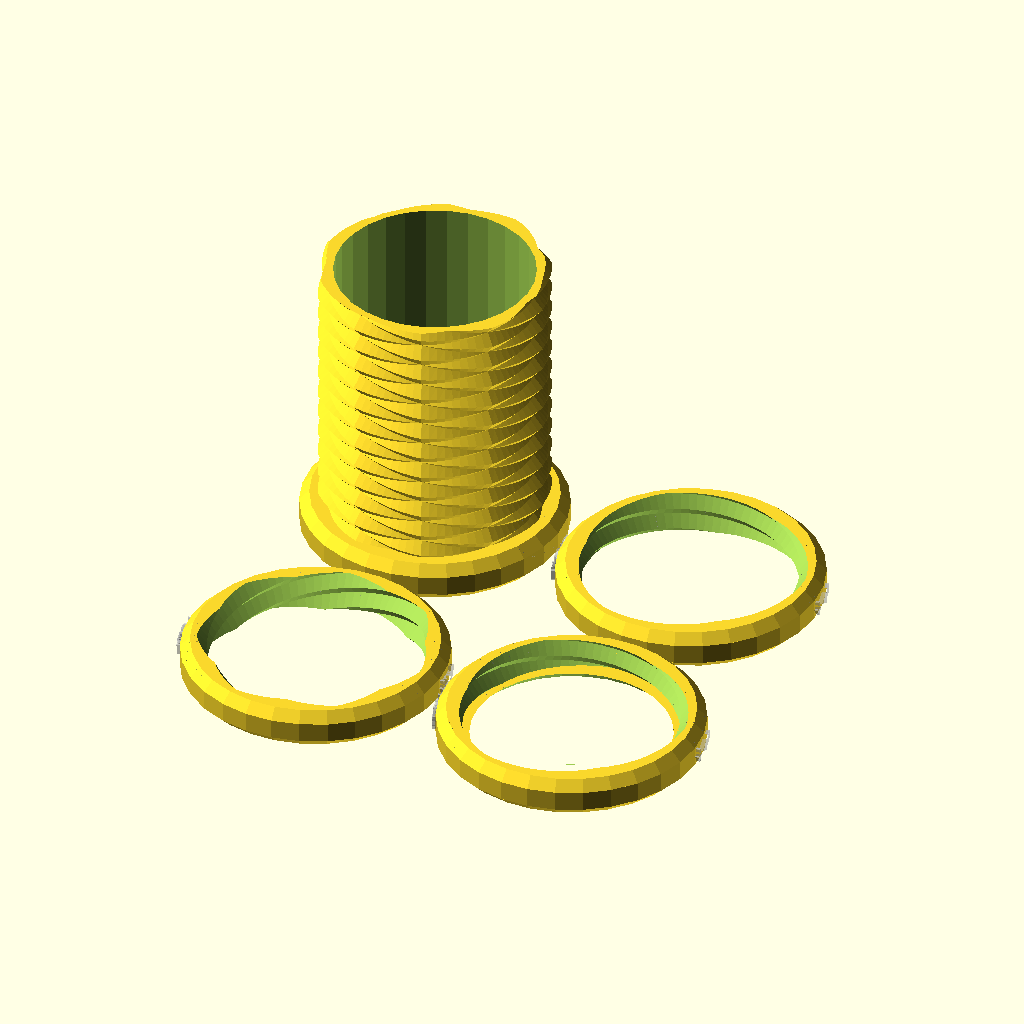
Cell 1: the model at its default parameters.
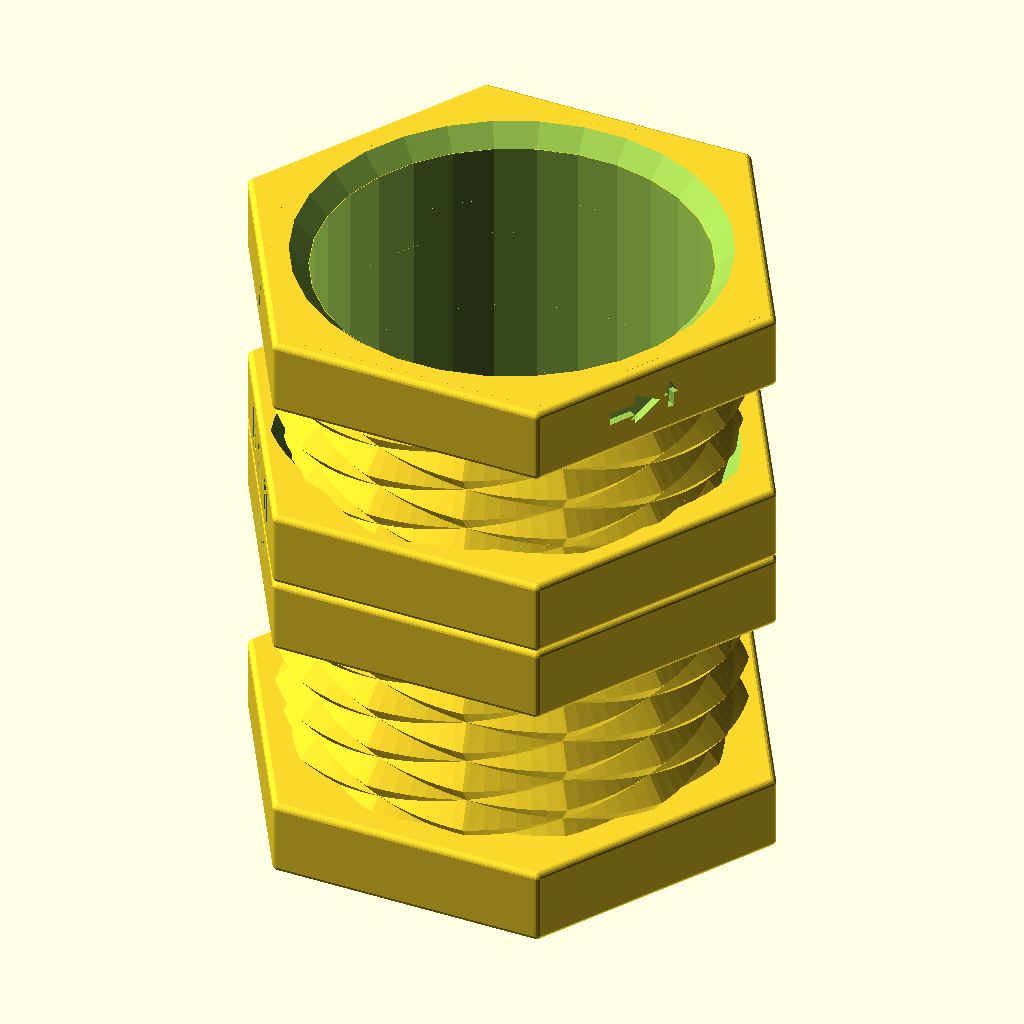
Cell 2 — preset "narrow_7_7".
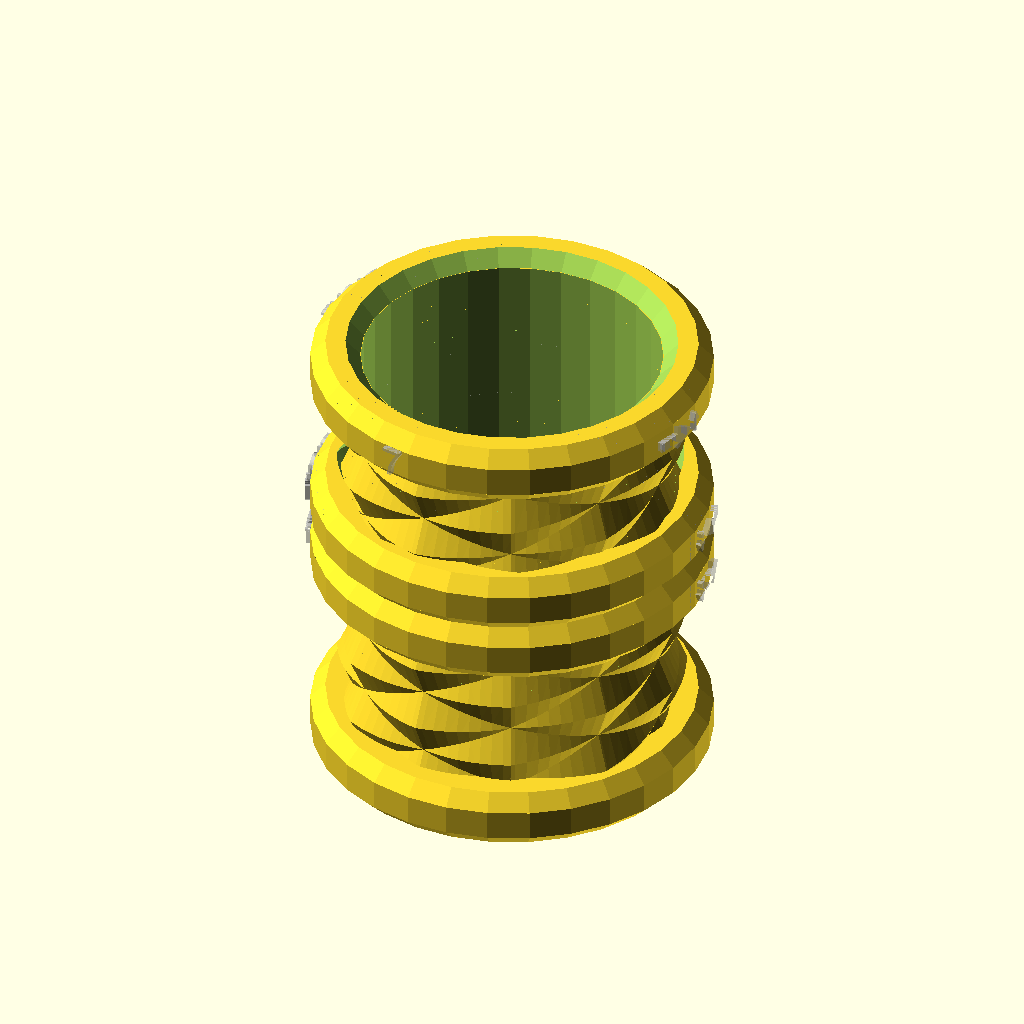
Cell 3 — preset "wide_4_7".
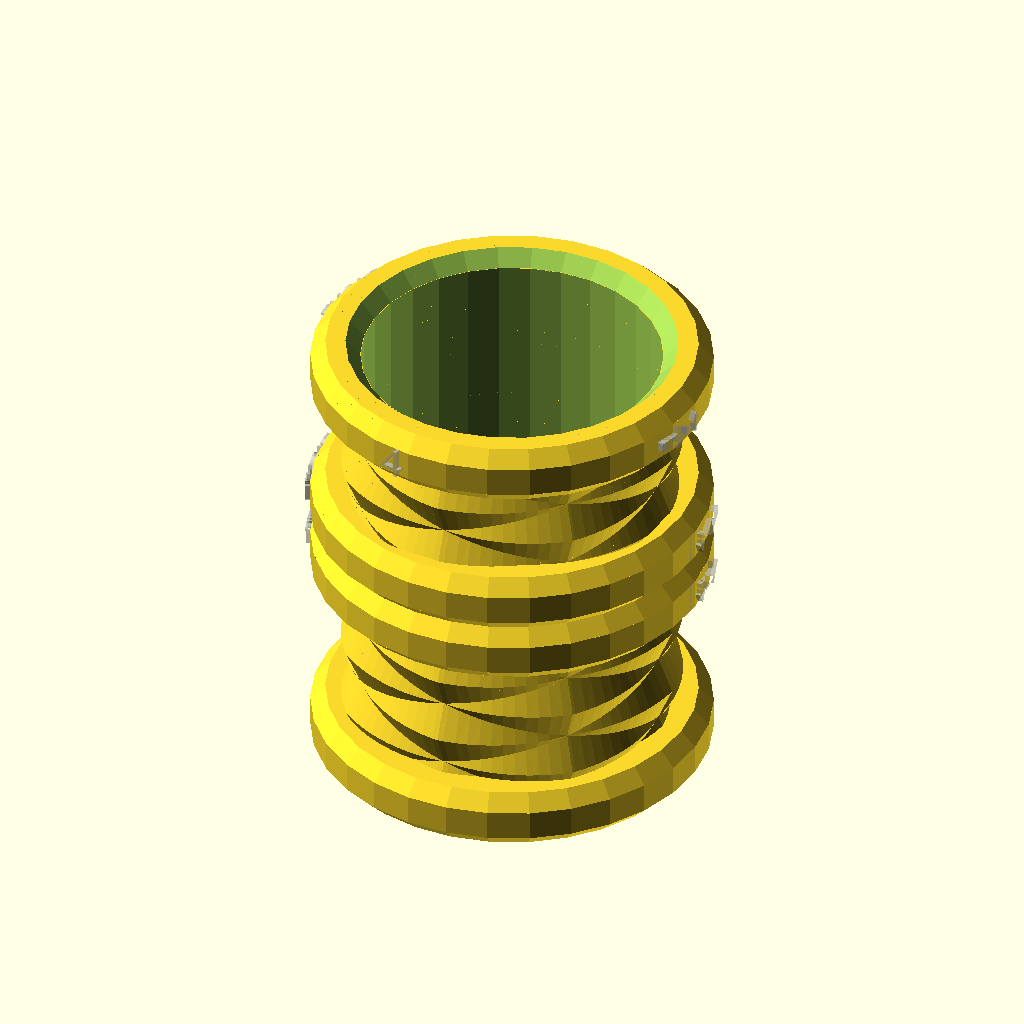
Cell 4: the "wide_4_4" preset from the model's presets file.
The same orthographic view direction (rotation 55°, 0°, 25°; colour scheme Cornfield) for every cell, with the view re-fitted per cell, so scale and position can differ between cells.
The OpenSCAD source (double_screw_pen_cup.scad):
what_to_output = "All"; // [All:All, Screw:Screw only, Left:Left nut only, Right: Right nut only, Top: Top Nut, Bottom: Bottom Nut, vase: Vase Mode Screw, model: Show assembly of parts]
nut_type = "round"; // [round:round, hex:Six Sided]
thread_outer_radius = 35; // [1:100]
thread_inner_radius = 32;  // [1:100]
thread_pitch = 7; // [1:50]
left_starts = 7; // [1:20]
right_starts = 3; // [1:20]
screw_length = 80; //[10:300]
nut_radius = 40; //[10:200]
nut_height = 12; //[5:30]
nut_cut = 3; // [2.5:15]
//Increase this if the nut jams on the screw
nut_thread_tolerance = 0.1; //[0:0.05:1]
//radial subdivision of the thread
thread_resolution = 90; //[10:120]
//Show thread direction on nuts as arrow
show_arrow = true;
//Show thread direction on nuts in text
show_direction = true;
//Show number of starts on nuts
show_starts = true;

$fn=$preview ? 30 : 120;
// REVOLVE2 LIBRARY COMPONENTS INLINED FOR THINGIVERSE CUSTOMIZER
// NOTE: REVOLVE2 IS LICENCED UNDER Creative Commons - Attribution

// Vector generation
function linspace(start,stop, n) = let (step=(stop-start)/n) 
  concat( [ for (i = [0:1:n-0.1]) start+i*step], stop);
function range(start,step,stop) = [ for (i=[start:step:stop]) i ];

// Operations of vectors
function front(v) = v[0];
function back(v) = v[len(v)-1];
function reverse(v) = [for (i=[len(v)-1:-1:0]) v[i]];
function empty(v) = len(v)==0;
function flatten(v) = [ for (a = v) for (b = a) b ] ;
function make_circular(v) = concat(v, [front(v)]);
function pos(v, p, L=-1, R=-1) = //binary_search (v must be sorted)
  L == -1 ? pos(v, p, 0, len(v)-1) :
  L <= R ? let( i = floor((L + R) / 2))
  v[i] < p ? pos(v, p, i + 1, R) :
  v[i] > p ? pos(v, p, L, i - 1) :
  i : -1;
function cum_sum(v, r=[0], i=0) =
  len(r)==len(v) ? r : cum_sum(v, concat(r, back(r)+v[i]), i+1);

// helper functions for dealing with raw_points = [index, x, y, z]
function raw2pt(ipt) = [ipt[1],ipt[2],ipt[3]];
function raw2z(ipt) = ipt[3];
function set_raw_z(ipt,z) = [ipt[0], ipt[1], ipt[2], z];
function raw2indx(ipt) = ipt[0];
function raw_pts2pts (raw_pts) = [ for (col=raw_pts) [for (pt=col) raw2pt(pt) ]];
function raw_pts2indx(raw_pts) = [ for (col=raw_pts) [for (pt=col) raw2indx(pt) ]];

// Geometric operations
function rotate_2D(p, a=0) = concat(
  [cos(a)*p.x-sin(a)*p.y, sin(a)*p.x+cos(a)*p.y],
  [for (i=[2:1:len(p)-1]) p[i]]);
function lookup_2D(pts, z) = 
  let(x=[for (p=pts) [p[2],p[0]]], y=[for (p=pts) [p[2],p[1]]])
    [lookup(z,x), lookup(z,y), z];
function do_scale(r, z, table) = r*max(-1e3, lookup(z,table));

// Manipulations of the list of points
function trim_bottom(raw_pts, val) =
  concat([ for (i=[0:1:len(raw_pts)-2]) if ( raw2z(raw_pts[i+1])>val+1e-9 )
    (raw2z(raw_pts[i])<val) ? 
      concat(raw2indx(raw_pts[i]), lookup_2D([raw2pt(raw_pts[i]),raw2pt(raw_pts[i+1])], val)) : raw_pts[i]
  ], [back(raw_pts)]);
    
function trim_top(raw_pts, val) =
  concat([ for (i=[len(raw_pts)-1:-1:1]) if ( raw2z(raw_pts[i-1])<val-1e-9 ) 
    (raw2z(raw_pts[i])>val) ? 
      concat( raw2indx(raw_pts[i]), lookup_2D([raw2pt(raw_pts[i-1]),raw2pt(raw_pts[i])], val)) : raw_pts[i]
  ], [front(raw_pts)]);

function trim(raw_pts, b, t) = 
  [ for (col=raw_pts) reverse(trim_top(trim_bottom(col, b), t)) ];

function add_bottom_top(raw_pts, minz, maxz) = 
  [for (col=raw_pts) let(b=front(col), t=back(col))
    concat([[b[0]-1,b[1],b[2], minz]], col, [[t[0]+1,t[1],t[2], maxz]]) ];

// Helpers for triangulation
function filter_indx(fcs, indx) = 
  [for (fc=fcs) [for (pt=fc) let(j=pos(indx,pt)) if (j!=-1) j]];

function split_square(v,normal=true) = normal ?
  [[v[0],v[1],v[3]], [v[1],v[2],v[3]]] :
// change the splitting diagonal to reduce face stretching
  [[v[0],v[2],v[3]], [v[0],v[1],v[2]]] ;  

function filter(fcs, indx, normal) = let(tmp=filter_indx(fcs,indx))
  flatten([for (f=tmp) if (len(f)>=3) len(f)==3 ? [f] : split_square(f,normal)]);
    
function make_bottom_top_fcs(indx) = let(lns=[for (i=indx) len(i)])
  [cum_sum(lns,[0]), reverse(cum_sum(lns,[front(lns)-1],1))];
  
function expected_n_fcs(indx, n=0, i=0) = 
  i == len(indx) ? n+2 :
    expected_n_fcs(indx, n+len(indx[i])+(i==0?len(back(indx)):len(indx[i-1]))-2, i+1);

// revolve module
module revolve(profile = [[]], length=0, nthreads=1, scale=1,
               preserve_thread_depth=false, preserve_thread_shape=false,
               $fn=$fn, force_alternate_construction=false) {
                 
  // Extend the profile to accomodate the required length and number of threads
  period = back(profile)[0]-front(profile)[0];
  L = (length == 0) ? period : length;
  profile_ext = let(
    Nz = len(profile), 
    zps = nthreads > 0 ?
      range(-period*(nthreads+1),period,L):
      range(-period,period,L-period*nthreads)
  ) concat(
    [for (zp = zps) for ( np=[0:1:Nz-2]) [ profile[np][0]+zp, profile[np][1]]],
    [[ profile[Nz-1][0]+back(zps), profile[Nz-1][1]]] 
  );

  // Prepare some auxiliary variables
  minZ = min([for (p=profile_ext) p[0]])-1+(nthreads<0 ? period*nthreads : 0);
  maxZ = max([for (p=profile_ext) p[0]])+1+(nthreads>0 ? period*nthreads : 0);
  Nz = len(profile_ext)+1;
  z0 = profile[0][0];
  minR = min([for (p=profile) p[1]]);
  maxR = max([for (p=profile) p[1]]);
  Na = ($fn==undef || $fn<3) ? max(5, maxR*max(abs(scale),1)) : $fn;
  stepa = 360/Na;
  scale_table = [[z0,1],[z0+L, scale]];
  maxS = max(scale,1);
  
  // Compute the vector of points
  raw_pts = add_bottom_top(
    [for (an=[0:1:Na-1]) [for (pn=[1:1:Nz-2])
      let(ai=an*stepa, zi=profile_ext[pn][0]+an*period*nthreads/Na, ri=profile_ext[pn][1],
        r_z = scale==1? [ri,zi] : 
          preserve_thread_shape ?
            rotate_2D([ri,zi], atan(minR*(1-scale)/L)) :
          preserve_thread_depth ?
            [do_scale(minR, zi, scale_table)+ri-minR, zi] :
            [do_scale(ri, zi, scale_table), zi],
        r = r_z[0], z = r_z[1]
      )
      if (r>0) concat(pn+an*Nz, rotate_2D([r, 0, z], ai))]],
    minZ, maxZ);
 
  // Extract the vector of indexes
  raw_indx = raw_pts2indx(raw_pts);

  // Compute the faces
  raw_fcs = concat( 
    [for (col=[0:1:Na-2]) for (row=[0:1:Nz-2]) [
      raw_indx[col][row], raw_indx[col][row+1],
      raw_indx[col+1][row+1], raw_indx[col+1][row] 
    ]],
    nthreads>=0 ?
    concat(
      //last side, 4-point faces
      [for (i=[0:1:Nz-nthreads*(len(profile)-1)-2])
        [raw_indx[Na-1][i], raw_indx[Na-1][i+1], 
         raw_indx[0][i+nthreads*(len(profile)-1)+1],
         raw_indx[0][i+nthreads*(len(profile)-1)]]],
      //bottom connection, 3-point faces
      [for (i=[0:1:nthreads*(len(profile)-1)-1]) 
        [raw_indx[Na-1][0], raw_indx[0][i+1],raw_indx[0][i]]],
      //top connection, 3-point faces
      [for (i=[Nz-nthreads*(len(profile)-1)-1:1:Nz-2]) 
        [raw_indx[Na-1][i], raw_indx[Na-1][i+1],raw_indx[0][Nz-1]]]
      ) :
    concat(
      //last side, 4-point faces
      [for (i=[0:1:Nz-nthreads*(1-len(profile))-2])
        [raw_indx[Na-1][i+nthreads*(1-len(profile))],
         raw_indx[Na-1][i+nthreads*(1-len(profile))+1],
         raw_indx[0][i+1], raw_indx[0][i] ]],
      //bottom connection, 3-point faces
      [for (i=[0:1:nthreads*(1-len(profile))-1]) 
        [raw_indx[Na-1][i], raw_indx[Na-1][i+1],raw_indx[0][0]]],
      //top connection, 3-point faces
      [for (i=[Nz-nthreads*(1-len(profile))-1:1:Nz-2]) 
        [raw_indx[Na-1][Nz-1], raw_indx[0][i+1],raw_indx[0][i]]]
      )
  );

  if (force_alternate_construction) {
    revolve_alternate_construction(raw_pts, raw_fcs, nthreads, maxR*maxS, z0, L);
  } else {
    trim_raw_pts = trim(raw_pts,z0,z0+L);
    trim_indx = raw_pts2indx(trim_raw_pts);
    trim_fcs = concat(filter(raw_fcs, flatten(trim_indx), normal=(nthreads>=0)),
                      make_bottom_top_fcs(trim_indx));

    n_fcs = len(trim_fcs);
    exp_n_fcs = expected_n_fcs(trim_indx);
    if (n_fcs < exp_n_fcs) {
      echo(str("REVOLVE INFO: Using alternate construction."));
      revolve_alternate_construction(raw_pts, raw_fcs, nthreads, maxR*maxS,  z0, L);
    } else {
      trim_pts = flatten(raw_pts2pts(trim_raw_pts));
      polyhedron( points = trim_pts, faces = trim_fcs, convexity=10);
    }
  }
}

module revolve_alternate_construction(raw_pts, raw_fcs, nthreads, maxR, z0, length) {
  indx = raw_pts2indx(raw_pts);
  pts  = flatten(raw_pts2pts(raw_pts));
  fcs  = concat(filter(raw_fcs, flatten(indx), normal=(nthreads>=0)),
               make_bottom_top_fcs(indx));
  intersection() {
    polyhedron( points = pts, faces = fcs, convexity=10);
    translate([0,0,z0]) cylinder(r=maxR+1, h=length);
  } 
}

////////////////////////////////////////// END OF REVOLVE2 LIBRARY
  
// THIS IS THE ACTUAL CODE YOU NEED IF YOU HAVE REVOLVE2 INSTALLED
// THE CODE BELOW IS PUBLIC DOMAIN, NO LICENCE, ENJOY

module cutter(a=5,w=50,h=100) {
    render()
    intersection() {
        rotate([0,0,-a/2]) translate([0,0,-h/2]) cube([w,50,h]);
        rotate([0,0,a/2]) translate([0,-50,-h/2]) cube([w,50,h]);
    }
}

module wrap(radius=nut_radius-1, height=nut_height){
  step=5;
  for( i=[0:step:360+2*step] ) {
    rotate([0,0,i])
    intersection() {
        translate([radius,-i*PI/180*radius,0]) children();
        cutter(step,radius+20,height+20);
    }
  }
}

module direction(threads=1,size=nut_height/2,height=2,upsidedown=false,count=false){
  translate([0,7.5,0])
  rotate([90,0,90])
    linear_extrude(height=height,convexity=2) 
      if ( upsidedown ){
        rotate([180,0,0]) mirror([1,0,0])
        if( count )
          show_count(threads,size);
        else
          direction_internal(threads,size);
      }
      else{
        if( count )
          show_count(threads,size);
        else
          direction_internal(threads,size);
      }
}

module direction_internal(threads=1,size=nut_height/2){
  if( threads < 0 ){
    text("LEFT",size,halign="center",valign="center");
  }
  else{
  text("RIGHT",size,halign="center",valign="center");
  }
}

module show_count(threads=1,size=nut_height/2){
  text(str(abs(threads)),size,halign="center",valign="center");
}

module arrow(threads=1,width=nut_height/2,height=2){
  translate([0,width/3+width/4,0])
  if(threads < 0){
    translate([0,width,width/2]) 
      arrow_int(width=width,height=height);
  }
  else{
    translate([0,width/2,width/2]) 
    rotate([180,0,0]) 
      arrow_int(width=width,height=height);
  }
  translate([0,width/4,width/3])
    rotate([-90,0,0]) 
      arrow_int(width=width/2,height=2);
}

module arrow_single(threads=1,width=nut_height/2,height=2){
  if(threads > 0){
    translate([0,width,width/2]) 
      arrow_int(width=width,height=height);
  }
  else{
    translate([0,width/2,width/2]) 
    rotate([0,0,180]) 
      arrow_int(width=width,height=height);
  }
}

module arrow_int(width=nut_height/2,height=2){
  rotate([90,0,90]) linear_extrude(height=height) union(){
    circle(d=width,$fn=3);
    translate([-width/2,0,0]) 
      square([width,width/3],center=true);
  }
}

module thread(length = 10, n = 1, tol = 0) {
  revolve(
    [[0, thread_inner_radius+tol],
    [thread_pitch/2,thread_outer_radius+tol],
    [thread_pitch, thread_inner_radius+tol]],
    length = length,
    nthreads = n,
    $fn = thread_resolution
  );
}

module screw(head=true) {
  difference(){
  intersection() {
//    union(){
    thread(length = screw_length+nut_height, n = -left_starts);
    thread(length = screw_length+nut_height, n = right_starts);
    }
    // add a bit of conicity to the tip, to help screwing the nuts
//    cylinder( r1 = thread_inner_radius+screw_length+nut_height,
//              r2 = thread_inner_radius*0.9, 
//              h = screw_length+nut_height);
//  }
    translate([0,0,2]) cylinder(r=thread_inner_radius-2,h=screw_length+nut_height);
  }
  // head
  if( head ){
    if( nut_type == "hex" ){
      minkowski() {
        translate([0,0,1]) 
          cylinder(r=nut_radius-2, h=nut_height-2, $fn=6);
        sphere(r=1, $fn=20);
      }
    }
    else if( nut_type == "round" ){
      translate([0,0,nut_height-nut_cut]) 
        cylinder(r1=nut_radius, r2=nut_radius-nut_cut, h=nut_cut);
      translate([0,0,nut_cut]) 
        cylinder(r=nut_radius, h=nut_height-nut_cut*2);
      cylinder(r1=nut_radius-nut_cut, r2=nut_radius, h=nut_cut);
    }
  }
}

module Nut(n_threads, voffset=0, upsidedown=false) {
  difference() {
    if( nut_type == "hex" ) difference(){
      minkowski() {
        translate([0,0,1]) cylinder(r=nut_radius-2, h=nut_height-2, $fn=6);
        sphere(r=1, $fn=20);
      }
      if( show_arrow ) {
        rotate([0,0,30]) 
          translate([(nut_radius*cos(30))-2,0,nut_height/4]) 
            translate([0,-nut_height/3,0]) 
              arrow(threads=n_threads);
      }
      if( show_direction ){
        rotate([0,0,180+30]) 
          translate([(nut_radius*cos(30))-2,-7,nut_height/2]) 
            direction(threads=n_threads, upsidedown=upsidedown);
      }
      if( show_starts ){
        rotate([0,0,150])
          translate([(nut_radius*cos(30))-2,-7,nut_height/2])
            direction(threads=n_threads, upsidedown=upsidedown, count=true);
      }
    }
    else if(nut_type == "round") difference(){
      union(){
        translate([0,0,nut_height-nut_cut]) 
          cylinder(r1=nut_radius, r2=nut_radius-3, h=3);
        translate([0,0,nut_cut]) cylinder(r=nut_radius, h=nut_height-nut_cut*2);
        cylinder(r1=nut_radius-nut_cut, r2=nut_radius, h=nut_cut);
      }
      if( show_arrow ) {
        if( $preview )
          %translate([0,0,nut_cut]) wrap() 
            arrow(threads=n_threads);
        else
          translate([0,0,nut_cut]) wrap() 
            arrow(threads=n_threads);
      }
      if( show_direction ){
        rotate([0,0,180]) translate([0,0,nut_height/2]) 
        if( $preview )
          %wrap() 
            direction(threads=n_threads, upsidedown=upsidedown, size=nut_height/2-1.5);
        else
          wrap() 
            direction(threads=n_threads, upsidedown=upsidedown, size=nut_height/2-1.5);
      }
      if( show_starts ){
        rotate([0,0,90])  translate([0,0,nut_height/2])
        if( $preview )
          %wrap() 
            direction(threads=n_threads, upsidedown=upsidedown, count=true);
        else
          wrap() 
            direction(threads=n_threads, upsidedown=upsidedown, count=true);
      
      }
    }
    translate([0,0,-nut_height/2+voffset]) thread(length = nut_height*2, n = n_threads, tol = nut_thread_tolerance);
  }
}

module top_nut(n_threads){
  
  difference(){
    union(){
      if( nut_type == "hex" )
        cylinder(r=nut_radius-nut_cut, h=nut_cut,$fn=6);
      else
        cylinder(r=nut_radius-nut_cut, h=nut_cut);
      Nut(n_threads,upsidedown=true);
    }
    translate([0,0,-0.01]) cylinder(r1=thread_inner_radius-2+nut_cut, r2=thread_inner_radius-2, h=nut_cut+0.1);
  }
}

module vase(){
  screw(head=false);
}

module right_nut(){
  Nut(right_starts);
}

module left_nut(){
  Nut(-left_starts);
}

module bottom(){
  Nut(right_starts,voffset=nut_height/2+1);
}

if ( what_to_output == "All" || what_to_output == "Screw") screw();
if ( what_to_output == "vase") 
  vase();
if ( what_to_output == "All" || what_to_output == "Right") 
  translate([nut_radius*2+3,0,0]) right_nut();
if ( what_to_output == "All" || what_to_output == "Left") 
  translate([0,-(nut_radius*2+3),0]) left_nut();
if ( what_to_output == "All" || what_to_output == "Top") 
  translate([nut_radius*2+3,-(nut_radius*2+3),0]) top_nut(right_starts);
if ( what_to_output == "Bottom") 
  bottom();
if ( what_to_output == "model" ){
  screw();
  translate([0,0,screw_length/2+nut_height])right_nut();
  translate([0,0,screw_length/2]) left_nut();
  translate([0,0,screw_length+nut_height+nut_cut]) rotate([180,0,0]) top_nut(right_starts);
}
Parameter table extracted from the source (name, type, default, range or options):
what_to_output: string, default "All", options "All", "Screw", "Left", "Right", "Top", "Bottom", "vase", "model"
nut_type: string, default "round", options "round", "hex"
thread_outer_radius: number, default 35, range 1 to 100
thread_inner_radius: number, default 32, range 1 to 100
thread_pitch: number, default 7, range 1 to 50
left_starts: number, default 7, range 1 to 20
right_starts: number, default 3, range 1 to 20
screw_length: number, default 80, range 10 to 300
nut_radius: number, default 40, range 10 to 200
nut_height: number, default 12, range 5 to 30
nut_cut: number, default 3, range 2.5 to 15
nut_thread_tolerance: number, default 0.1, range 0 to 1, step 0.05
thread_resolution: number, default 90, range 10 to 120
show_arrow: bool, default true
show_direction: bool, default true
show_starts: bool, default true
